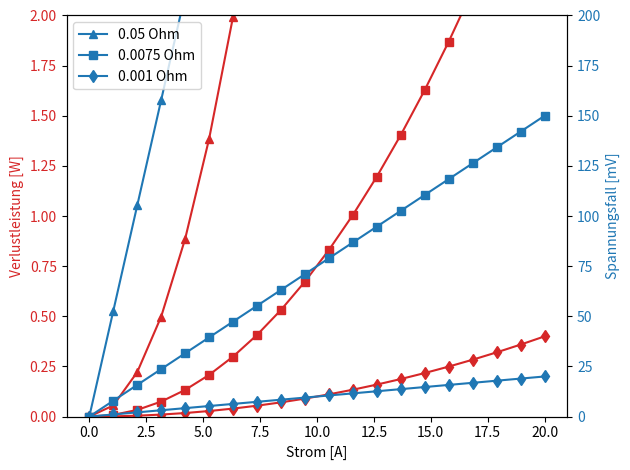

The script that saved this image: (Note: this script raises an exception after producing the figure.)
import numpy as np
import matplotlib.pyplot as plt

fig, ax1 = plt.subplots()

r2 = 0.05
r3 = 0.0075
r4 = 0.001

i = np.linspace(0, 20, 20)
iQuadrat = np.square(i)

p2 = iQuadrat*r2
p3 = iQuadrat*r3
p4 = iQuadrat*r4

u2 = i*r2*1000
u3 = i*r3*1000
u4 = i*r4*1000

color = 'tab:red'
ax1.set_xlabel('Strom [A]')
ax1.set_ylabel('Verlustleistung [W]', color=color)
ax1.tick_params(axis='y', labelcolor=color)
ax1.set_ylim(0,2)

ax1.plot(i, p2, marker='^', color=color)
ax1.plot(i, p3, marker='s', color=color)
ax1.plot(i, p4, marker='d', color=color)

ax2 = ax1.twinx()

color = 'tab:blue'
ax2.set_ylabel('Spannungsfall [mV]', color=color)
ax2.tick_params(axis='y', labelcolor=color)
ax2.set_ylim(0,200)

ax2.plot(i, u2, marker='^', color=color)
ax2.plot(i, u3, marker='s', color=color)
ax2.plot(i, u4, marker='d', color=color)

plt.legend(['0.05 Ohm','0.0075 Ohm','0.001 Ohm'], loc='upper left')

plt.tight_layout()

#plt.show()

plt.savefig('results/shunt_loss.svg', format='svg', dpi=1200)
plt.clf()